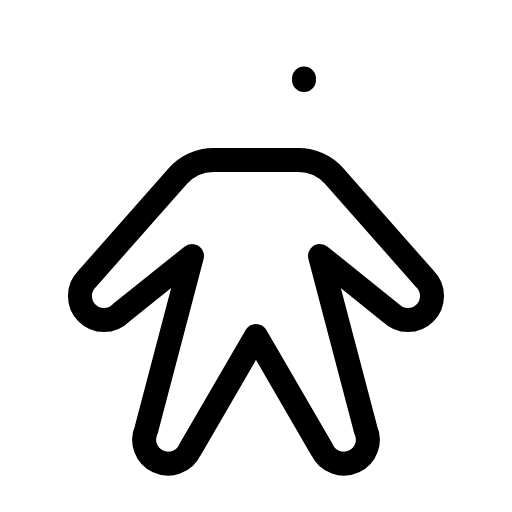
t = 0.00 s
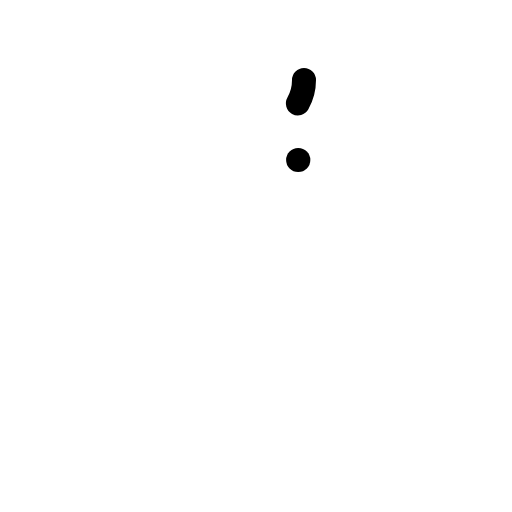
t = 0.30 s
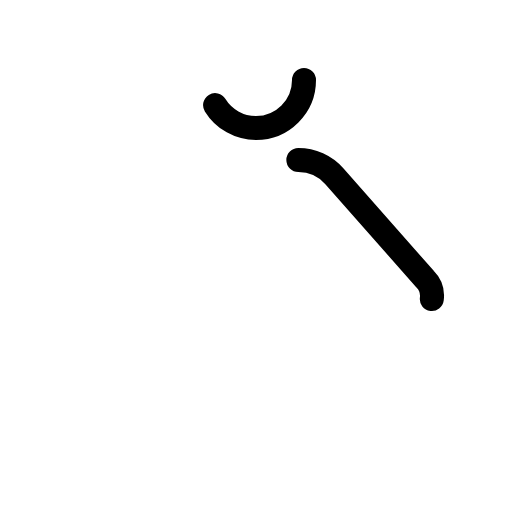
t = 0.68 s
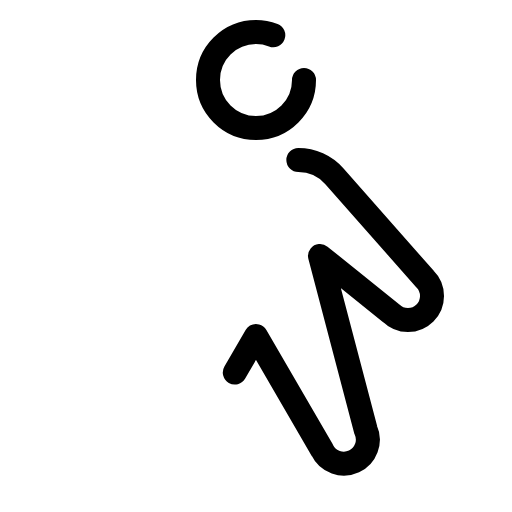
t = 1.05 s
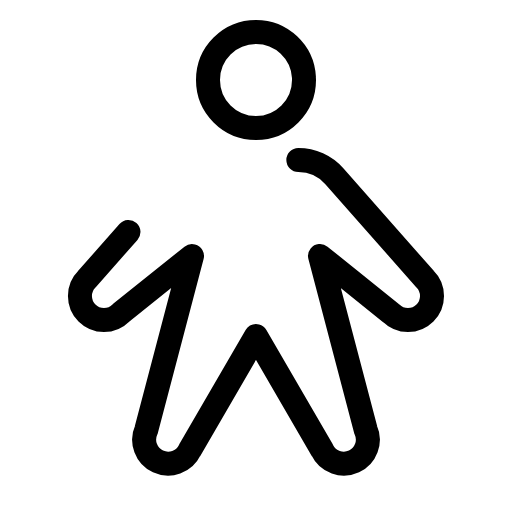
t = 1.43 s
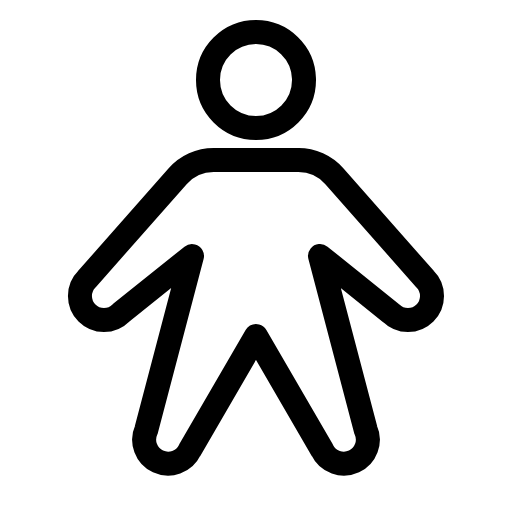
t = 1.80 s

The animated SVG that drew these frames (rendered in a browser with its animation timeline set to each time). Animation: 1 CSS @keyframes rule; one cycle of 1.80 s.

<svg xmlns="http://www.w3.org/2000/svg" viewBox="0 0 256 256">
  <style>
    .draw-line {
      stroke-dasharray: 1;
      stroke-dashoffset: 0;
    }
    svg:hover .draw-line {
      animation: phosphor-draw-in 1.5s ease-in-out forwards;
    }
    @keyframes phosphor-draw-in {
      from { stroke-dashoffset: 1; }
      to { stroke-dashoffset: 0; }
    }
  </style><rect width="256" height="256" fill="none"/><circle cx="128" cy="40" r="24" fill="none" stroke="currentColor" stroke-linecap="round" stroke-linejoin="round" stroke-width="12" class="draw-line" pathLength="1" style="animation-delay: 0s"/><path d="M149.17,80a24,24,0,0,1,18,8.13l45.32,51.38a12,12,0,0,1-17,17L160,128l22.87,86.93a12,12,0,0,1-21.75,10.14L128,168,94.88,225.07a12,12,0,0,1-21.75-10.14L96,128,60.49,156.49a12,12,0,0,1-17-17L88.83,88.13a24,24,0,0,1,18-8.13Z" fill="none" stroke="currentColor" stroke-linecap="round" stroke-linejoin="round" stroke-width="12" class="draw-line" pathLength="1" style="animation-delay: 0.3s"/></svg>
